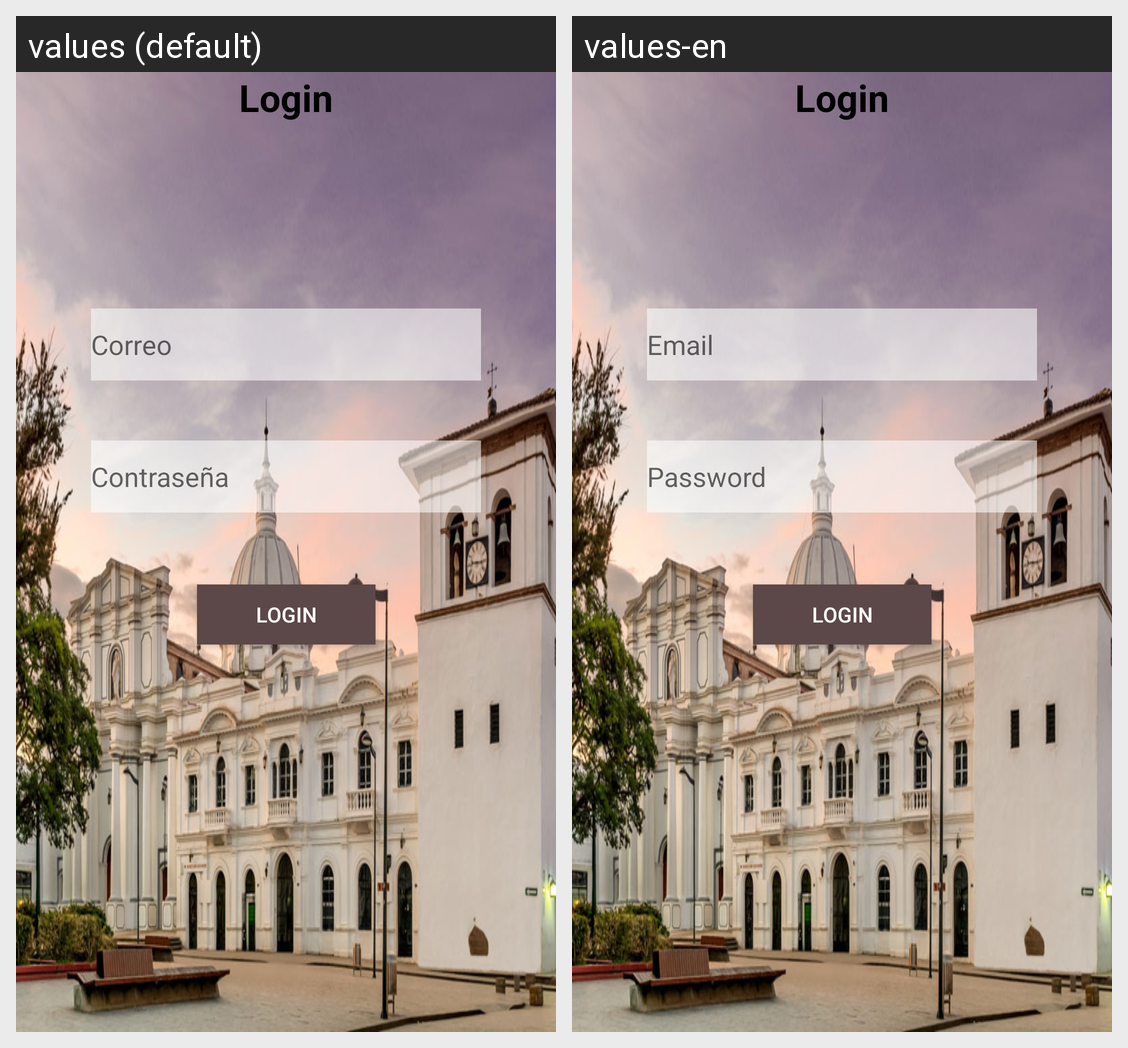

Strings drawn on this Android screen and how each of the app's shown locales translates them:
Android screen res/layout/fragment_login.xml rendered under 2 locales, left to right: values (default), values-en. Device: Nexus 5 (rendered at 1080×1920; each locale shown at half size, 540×960, under a caption strip naming it); theme Theme.Dulces_popayan_java2.
Strings drawn on this screen, with the default value and each locale's value (text and hints the layout hard-codes, and strings that could not be matched under every locale, appear in the picture but are not listed):

login
  values: Login
  values-en: Login

email
  values: Correo
  values-en: Email

password
  values: Contraseña
  values-en: Password
